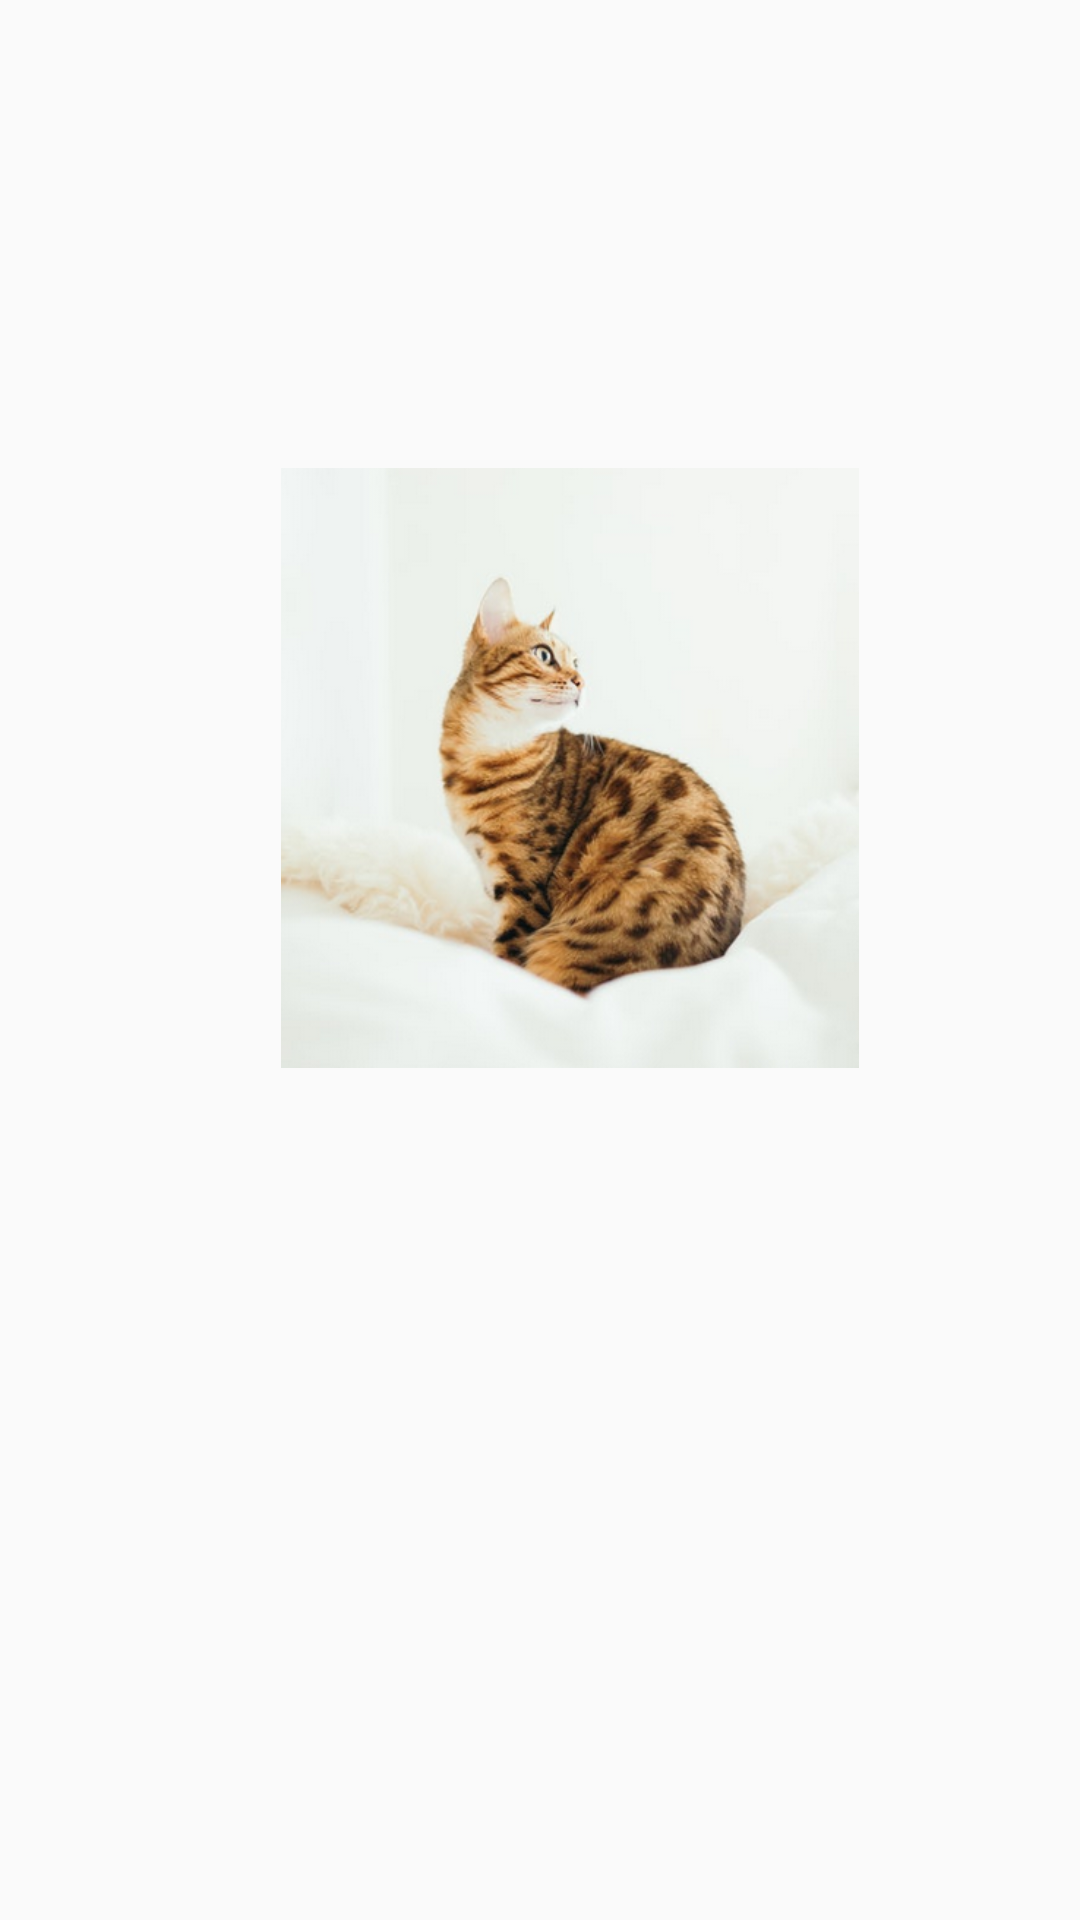

This screen was rendered from an Android layout file. Write that file and the resources it references.
<!-- AndroidManifest.xml: application theme AppTheme -->
<!-- res/layout/activity_about.xml -->
<?xml version="1.0" encoding="utf-8"?>
<android.support.constraint.ConstraintLayout xmlns:android="http://schemas.android.com/apk/res/android"
    xmlns:app="http://schemas.android.com/apk/res-auto"
    xmlns:tools="http://schemas.android.com/tools"
    android:layout_width="match_parent"
    android:layout_height="match_parent"
    tools:context=".AboutActivity">

    <ImageView
        android:id="@+id/imageView"
        android:layout_width="200dp"
        android:layout_height="200dp"
        android:layout_marginStart="28dp"
        android:layout_marginTop="8dp"
        android:layout_marginEnd="8dp"
        android:layout_marginBottom="136dp"
        app:layout_constraintBottom_toBottomOf="parent"
        app:layout_constraintEnd_toEndOf="parent"
        app:layout_constraintStart_toStartOf="parent"
        app:layout_constraintTop_toTopOf="parent"
        app:srcCompat="@drawable/cat6" />
</android.support.constraint.ConstraintLayout>
<!-- resources referenced by this layout -->
<resources>
  <!-- drawable cat6: png bitmap (drawable, 157046 bytes) -->
  <style name="AppTheme" parent="Theme.AppCompat.Light.DarkActionBar">
          
          <item name="colorPrimary">@color/colorPrimary</item>
          <item name="colorPrimaryDark">@color/colorPrimaryDark</item>
          <item name="colorAccent">@color/colorAccent</item>
          <item name="android:fragmentEnterTransition">@transition/window_enter</item>
          <item name="android:windowContentTransitions">true</item>
          <item name="android:windowEnterTransition">@transition/window_enter</item>
          <item name="android:windowExitTransition">@transition/window_exit</item>
          <item name="android:windowReturnTransition">@transition/window_return</item>
          <item name="android:windowReenterTransition">@transition/window_reenter</item>
          <item name="android:windowAllowReturnTransitionOverlap">false</item>
          <item name="android:windowAllowEnterTransitionOverlap">false</item>
  
      </style>
  <!-- not gathered from this repository: default colours our renderer supplied (Android Studio template values) -->
  <color name="colorPrimary">#FF6200EE</color>
  <color name="colorPrimaryDark">#FF3700B3</color>
  <color name="colorAccent">#FF03DAC5</color>
</resources>
